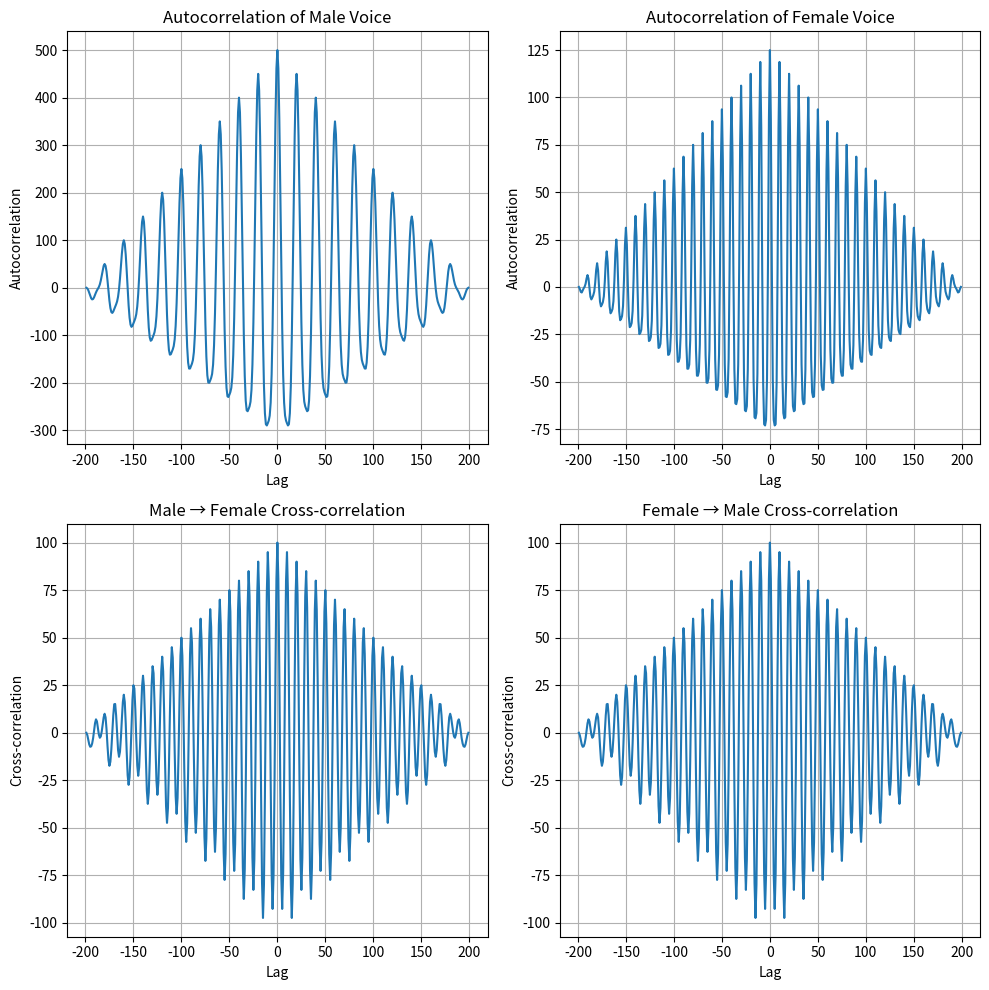

The matplotlib source for this figure:
import numpy as np
import matplotlib.pyplot as plt

N = 200
n = np.arange(N)

x = 2*(np.sin(0.1 * np.pi * n) + 0.5 * np.sin(0.2 * np.pi * n)) #Male voice
y = (np.sin(0.2 * np.pi * n) + 0.5 * np.sin(0.4 * np.pi * n)) #Female voice
rxx = np.correlate(x, x, mode='full')
lag_x = np.arange(-N + 1, N)
ryy = np.correlate(y, y, mode='full')
lag_y = np.arange(-N + 1, N)
rxy = np.correlate(x, y, mode='full')
lag_xy = np.arange(-N + 1, N)
ryx = np.correlate(y, x, mode='full')
lag_yx = np.arange(-N + 1, N)
plt.figure(figsize=(10, 10))

plt.subplot(2, 2, 1)
plt.plot(lag_x, rxx)
plt.xlabel('Lag')
plt.ylabel('Autocorrelation')
plt.title('Autocorrelation of Male Voice')
plt.grid()

plt.subplot(2, 2, 2)
plt.plot(lag_y, ryy)
plt.xlabel('Lag')
plt.ylabel('Autocorrelation')
plt.title('Autocorrelation of Female Voice')
plt.grid()

plt.subplot(2, 2, 3)
plt.plot(lag_xy, rxy)
plt.xlabel('Lag')
plt.ylabel('Cross-correlation')
plt.title('Male → Female Cross-correlation')
plt.grid()

plt.subplot(2, 2, 4)
plt.plot(lag_yx, ryx)
plt.xlabel('Lag')
plt.ylabel('Cross-correlation')
plt.title('Female → Male Cross-correlation')
plt.grid()

plt.tight_layout()
plt.show()
